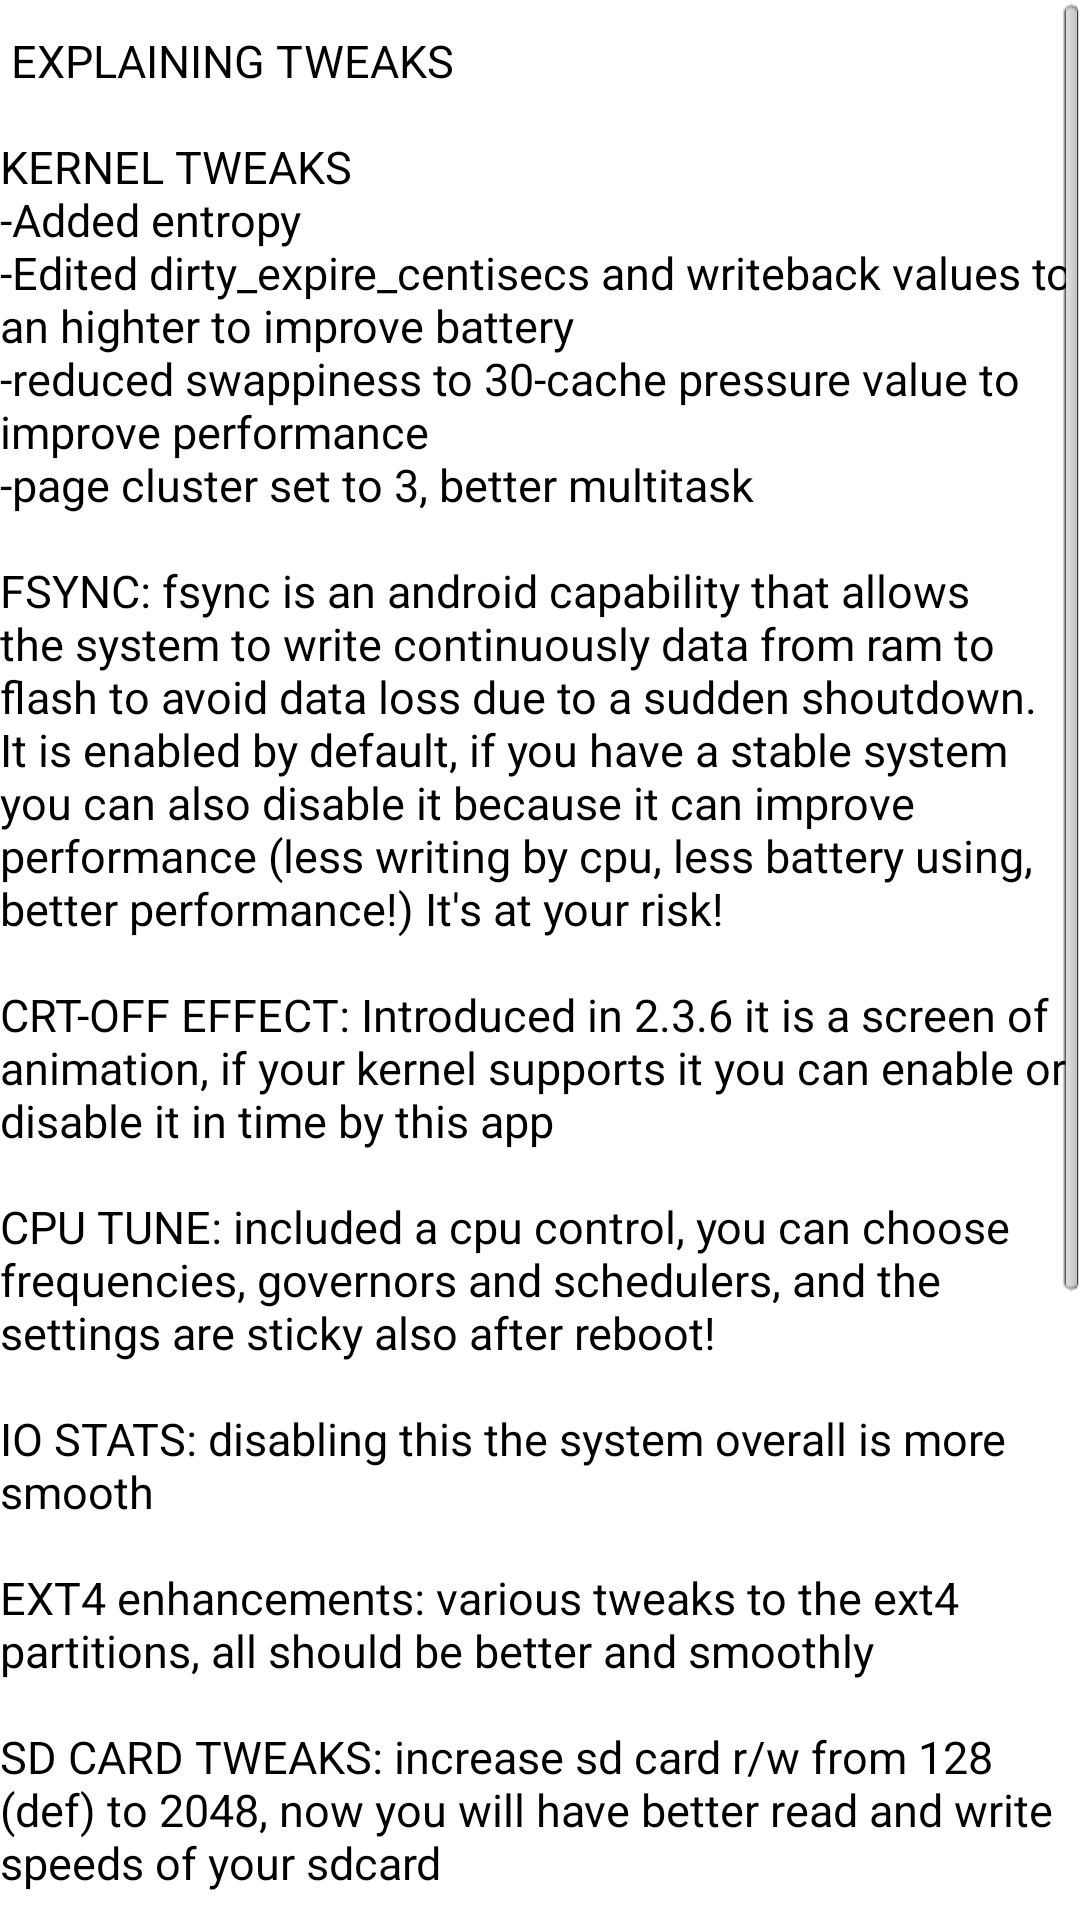

The Android layout XML behind this screen, and the referenced resources:
<!-- AndroidManifest.xml: application theme AppTheme -->
<!-- res/layout/explain.xml -->
<?xml version="1.0" encoding="utf-8"?>
<LinearLayout xmlns:android="http://schemas.android.com/apk/res/android"
              android:orientation="vertical"
              android:layout_width="match_parent"
              android:layout_height="match_parent">
    <ScrollView xmlns:android="http://schemas.android.com/apk/res/android"
                android:layout_width="fill_parent"
                android:layout_height="fill_parent">
    <TextView android:layout_width="wrap_content" android:layout_height="wrap_content"
            android:text="@string/expl"
            android:layout_marginTop="10sp"
            android:textColor="#ff000000"
            android:textSize="15sp" />
    </ScrollView>
</LinearLayout>
<!-- resources referenced by this layout -->
<resources>
  <string name="expl">" EXPLAINING TWEAKS\n\nKERNEL TWEAKS\n-Added entropy\n-Edited dirty_expire_centisecs and writeback values to an highter to improve battery\n-reduced swappiness to 30-cache pressure value to improve performance\n-page cluster set to 3, better multitask\n\nFSYNC: fsync is an android capability that allows the system to write continuously data from ram to flash to avoid data loss due to a sudden shoutdown. It is enabled by default, if you have a stable system you can also disable it because it can improve performance (less writing by cpu, less battery using, better performance!) It's at your risk!\n\nCRT-OFF EFFECT: Introduced in 2.3.6 it is a screen of animation, if your kernel supports it you can enable or disable it in time by this app\n\nCPU TUNE: included a cpu control, you can choose frequencies, governors and schedulers, and the settings are sticky also after reboot!\n\nIO STATS: disabling this the system overall is more smooth\n\nEXT4 enhancements: various tweaks to the ext4 partitions, all should be better and smoothly\n\nSD CARD TWEAKS: increase sd card r/w from 128 (def) to 2048, now you will have better read and write speeds of your sdcard\n\nBATTERY: You can set the deepest sleep state (3-4-5) and disable the fair sleepers, this can improve batery backup\n\nVACUUM: It cleans the system, the apps, it is such a cleaner that keeps clean the sqlite databases.\n\nGPS: choose your favourite country and enjoy a faster gps locking! No more waiting!\n\nGPU renderer: You can disable the hardware render to enable the software one. UI is snappier.\n\nMAJOR TWEAKS WILL BE ENABLED ONLY AFTER REBOOT!\n     ENJOY!\n"</string>
  <style name="AppTheme" parent="AppBaseTheme">
          
      </style>
  <style name="AppBaseTheme" parent="android:Theme.Light">
          
      </style>
</resources>
